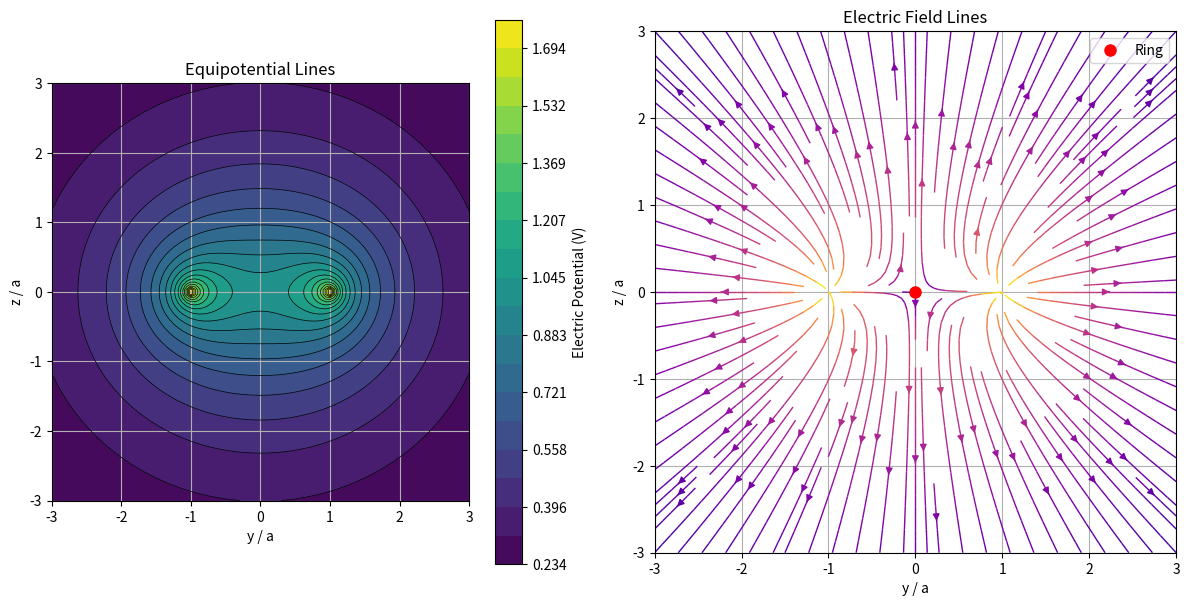

Reproduce this figure in Python.
import numpy as np
import matplotlib.pyplot as plt
# from scipy.integrate import quad # 如果需要精确计算单点，可以取消注释

# --- 常量定义 ---
a = 1.0  # 圆环半径 (单位: m)
# q = 1.0  # 可以定义 q 参数，或者直接在 C 中体现
# V(x,y,z) = q/(2*pi) * integral(...)
# C 对应 q/(2*pi)，这里设 q=1
C = 1.0 / (2 * np.pi)

# --- 计算函数 ---

def calculate_potential_on_grid(y_coords, z_coords):
    """
    在 yz 平面 (x=0) 的网格上计算电势 V(0, y, z)。
    """
    print("开始计算电势...")
    # 生成phi积分点（1000个点）
    phi = np.linspace(0, 2*np.pi, 1000)  
    d_phi = phi[1] - phi[0]
    
    # 创建网格：维度顺序为 (z, y, phi)
    z_grid, y_grid, phi_grid = np.meshgrid(z_coords, y_coords, phi, indexing='ij')
    
    # 计算圆环上电荷元坐标
    x_s = a * np.cos(phi_grid)
    y_s = a * np.sin(phi_grid)
    z_s = 0.0
    
    # 计算场点与电荷元的距离
    R = np.sqrt((0 - x_s)**2 + (y_grid - y_s)**2 + (z_grid - z_s)**2)
    
    # 避免除以零
    R[R < 1e-10] = 1e-10
    
    # 计算电势积分
    dV = C / R
    V = np.trapz(dV, x=phi, axis=2)
    
    print("电势计算完成.")
    return V, y_grid[:, :, 0], z_grid[:, :, 0]

def calculate_electric_field_on_grid(V, y_coords, z_coords):
    """
    计算电场分量
    """
    print("开始计算电场...")
    dy = y_coords[1] - y_coords[0]
    dz = z_coords[1] - z_coords[0]
    
    # 计算梯度（注意V的维度是 (z, y)，对应轴(0:z, 1:y)）
    # np.gradient 传入间距顺序应对应轴顺序
    grad_z, grad_y = np.gradient(-V, dz, dy, axis=(0,1))
    
    Ey = grad_y
    Ez = grad_z
    
    print("电场计算完成.")
    return Ey, Ez

# --- 可视化函数 ---

def plot_potential_and_field(y_coords, z_coords, V, Ey, Ez, y_grid, z_grid):
    """
    绘制等势线和电场线
    """
    print("开始绘图...")
    fig = plt.figure('Potential and Electric Field of Charged Ring (yz plane, x=0)', figsize=(12, 6))
    
    # 等势线图
    plt.subplot(1, 2, 1)
    levels = np.linspace(V.min(), V.max(), 20)
    cf = plt.contourf(y_grid/a, z_grid/a, V, levels=levels, cmap='viridis')
    plt.colorbar(cf, label='Electric Potential (V)')
    plt.contour(y_grid/a, z_grid/a, V, levels=levels, colors='k', linewidths=0.5)
    plt.xlabel('y / a')
    plt.ylabel('z / a')
    plt.title('Equipotential Lines')
    plt.gca().set_aspect('equal')
    plt.grid(True)
    
    # 电场线图
    plt.subplot(1, 2, 2)
    E_magnitude = np.sqrt(Ey**2 + Ez**2)
    color = np.log(E_magnitude + 1e-10)  # 对数颜色映射
    plt.streamplot(y_grid/a, z_grid/a, Ey, Ez, color=color, cmap='plasma', 
                   linewidth=1, density=1.5, arrowsize=1)
    plt.plot([0], [0], 'ro', markersize=8, label='Ring')  # 圆环截面
    plt.xlabel('y / a')
    plt.ylabel('z / a')
    plt.title('Electric Field Lines')
    plt.gca().set_aspect('equal')
    plt.grid(True)
    plt.legend()
    
    plt.tight_layout()
    plt.show()
    print("绘图完成.")

# --- 主程序 ---
if __name__ == "__main__":
    # 参数设置
    num_points_y = 100
    num_points_z = 100
    range_factor = 3
    y_range = np.linspace(-range_factor*a, range_factor*a, num_points_y)
    z_range = np.linspace(-range_factor*a, range_factor*a, num_points_z)
    
    # 计算电势和电场
    V, y_grid, z_grid = calculate_potential_on_grid(y_range, z_range)
    Ey, Ez = calculate_electric_field_on_grid(V, y_range, z_range)
    
    # 可视化
    if V is not None and Ey is not None and Ez is not None:
        plot_potential_and_field(y_range, z_range, V, Ey, Ez, y_grid, z_grid)
    else:
        print("计算未完成，无法绘图。")
